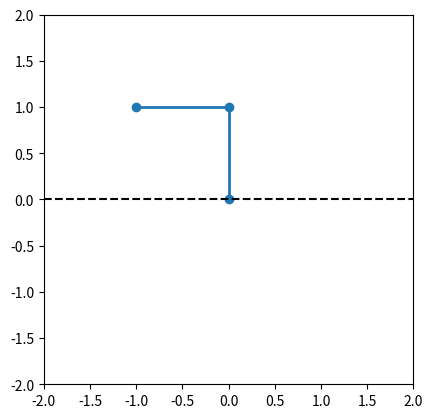

Here is the Python script that generated this plot:
import numpy as np
import matplotlib.pyplot as plt

'''
    @PARAMS:
        Link length (m) - l1, l2
        Link mass (kg) - m1, m2
        gravity acceleration (m/s^2) - g
        center of mass for links - r1, r2
        moment of Inertia for links - I1, I2
'''
l1 = 1.0
l2 = 1.0
m1 = 1.0
m2 = 1.0
g = 9.81
r1 = l1 / 2
r2 = l2 / 2
I1 = (1 / 3) * m1 * l1 ** 2
I2 = (1 / 3) * m2 * l2 ** 2

'''
    @Initial Setup:
        initial angles (rad) - theta
        initial angular velocities (rad/sec) - dtheta
        time step (s) - dt
        Total simulation runtime (s) - T
'''
theta = np.array([np.pi / 2, np.pi / 2])
dtheta = np.array([0.0, 0.0])
dt = 0.01
T = 10.0
n_steps = int(T / dt)

'''
    @key_press: converts keyboard input into movements for 2d arm

    @params: none
    @returns: none
'''


def key_press(event):
    global theta
    new_theta = theta.copy()
    if event.key == 'left':
        new_theta[0] += 0.05
    elif event.key == 'right':
        new_theta[0] -= 0.05
    elif event.key == 'a':
        new_theta[1] += 0.05
    elif event.key == 'd':
        new_theta[1] -= 0.05

    # edge case for keeping the arm above the horizontal plane
    link1_y = l1 * np.sin(new_theta[0])
    link2_y = link1_y + l2 * np.sin(new_theta[0] + new_theta[1])
    if link1_y >= 0 and link2_y >= 0:
        theta[:] = new_theta
    update_robot()


'''
    @update_robot: updates the position of the links in the simulation

    @params: none
    @returns: none
'''


def update_robot():
    global theta, theta_history

    # Theta storage
    theta_history.append(np.copy(theta))

    # Plot update
    ax.clear()
    x = [0, l1 * np.cos(theta[0]), l1 * np.cos(theta[0]) + l2 * np.cos(theta[0] + theta[1])]
    y = [0, l1 * np.sin(theta[0]), l1 * np.sin(theta[0]) + l2 * np.sin(theta[0] + theta[1])]
    ax.plot(x, y, '-o', linewidth=2)
    ax.plot([-2, 2], [0, 0], 'k--')
    ax.set_xlim(-2, 2)
    ax.set_ylim(-2, 2)
    ax.set_aspect('equal')
    plt.draw()


# Initialize the plot
theta_history = []
fig, ax = plt.subplots()
fig.canvas.mpl_connect('key_press_event', key_press)
update_robot()
plt.show()
